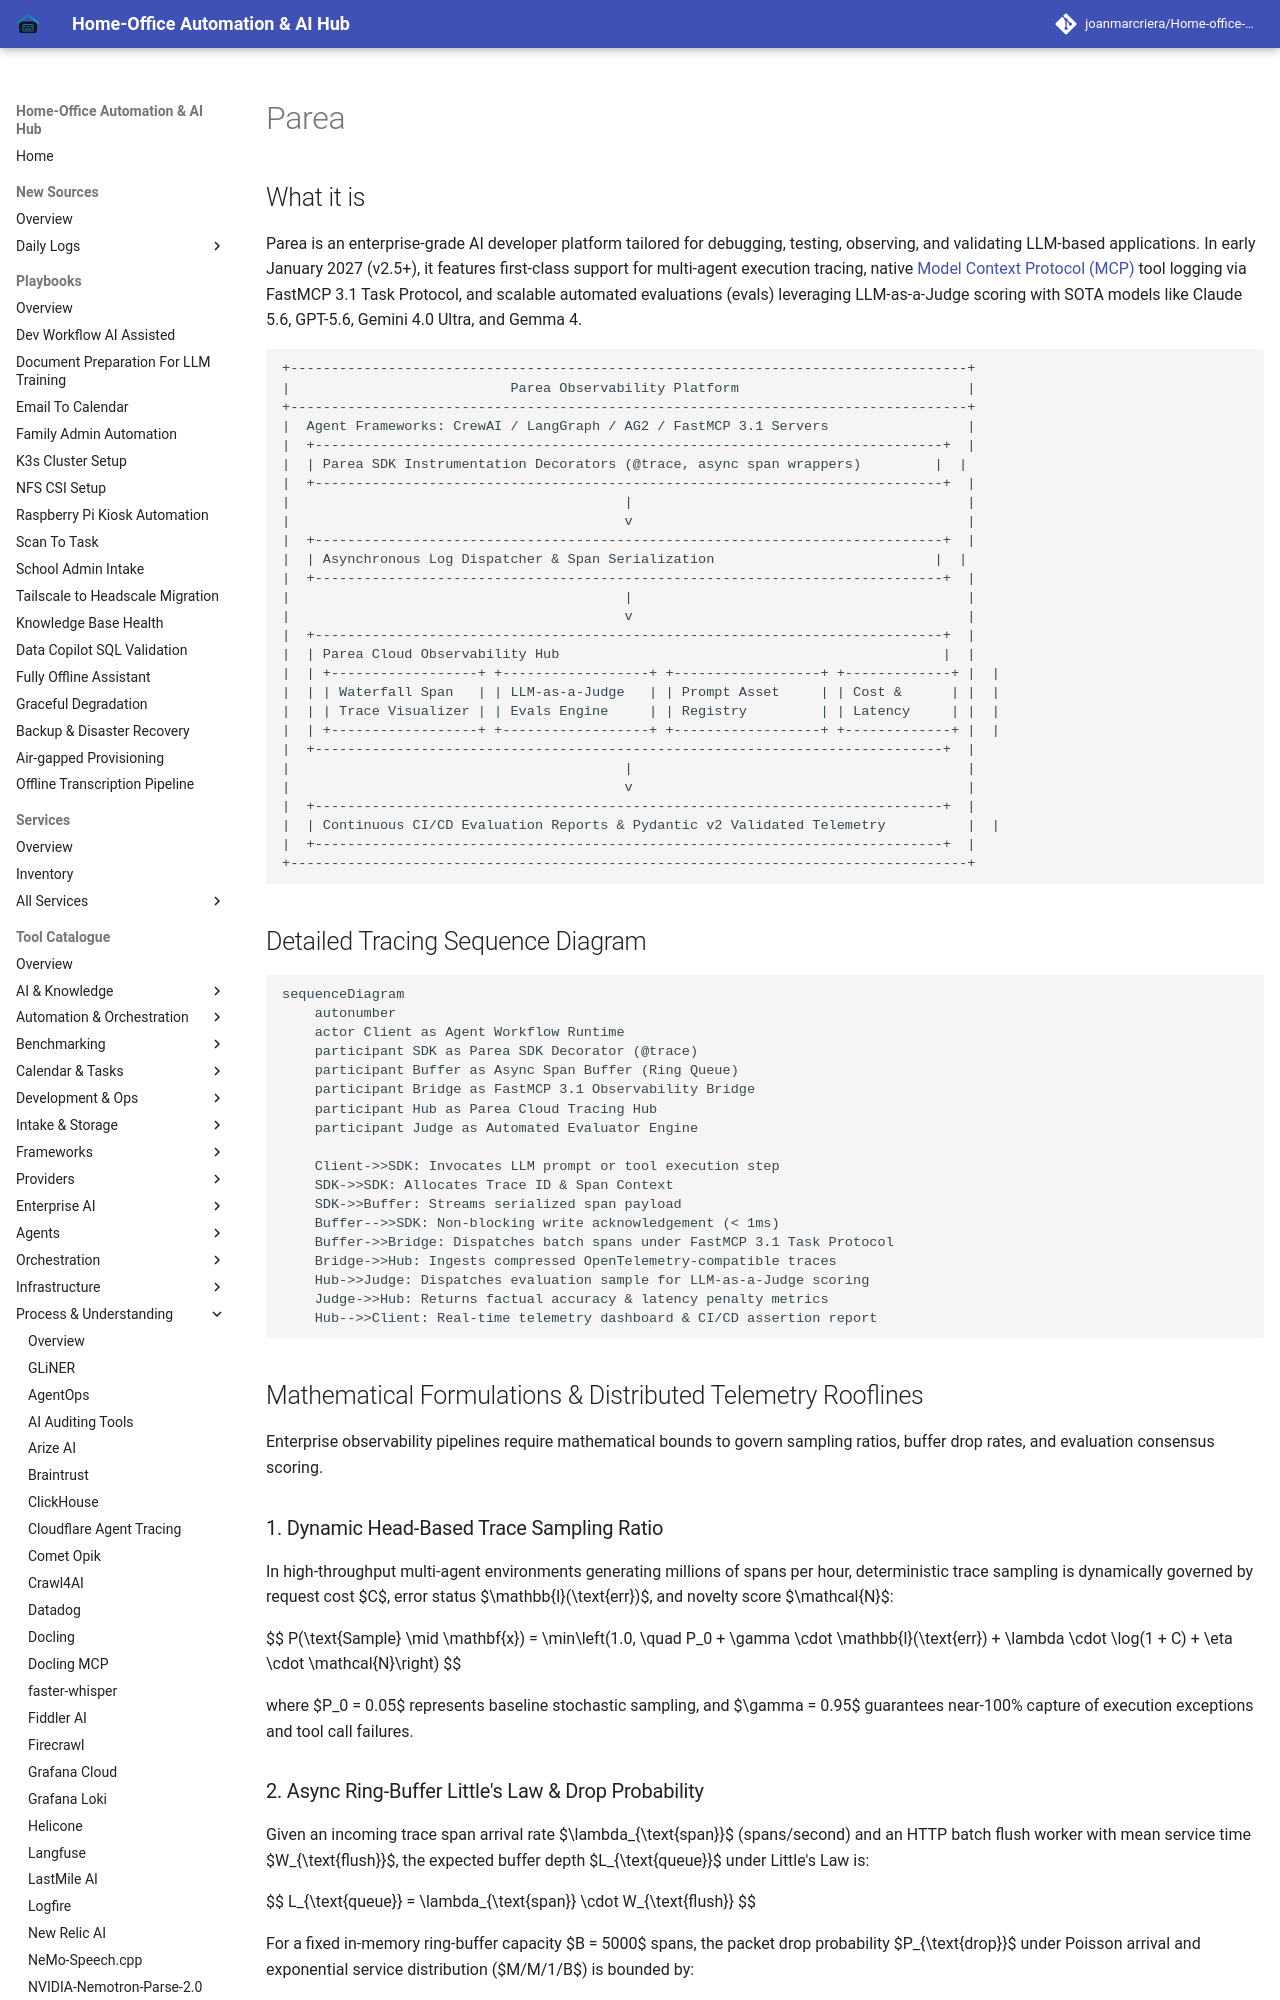

repository: joanmarcriera/Home-office-automations · page: tools/process_understanding/parea/index.html · generator: mkdocs

# Parea

## What it is
Parea is an enterprise-grade AI developer platform tailored for debugging, testing, observing, and validating LLM-based applications. In early January 2027 (v2.5+), it features first-class support for multi-agent execution tracing, native [Model Context Protocol (MCP)](../automation_orchestration/mcp.md) tool logging via FastMCP 3.1 Task Protocol, and scalable automated evaluations (evals) leveraging LLM-as-a-Judge scoring with SOTA models like Claude 5.6, GPT-5.6, Gemini 4.0 Ultra, and Gemma 4.

```
+-----------------------------------------------------------------------------------+
|                           Parea Observability Platform                            |
+-----------------------------------------------------------------------------------+
|  Agent Frameworks: CrewAI / LangGraph / AG2 / FastMCP 3.1 Servers                 |
|  +-----------------------------------------------------------------------------+  |
|  | Parea SDK Instrumentation Decorators (@trace, async span wrappers)         |  |
|  +-----------------------------------------------------------------------------+  |
|                                         |                                         |
|                                         v                                         |
|  +-----------------------------------------------------------------------------+  |
|  | Asynchronous Log Dispatcher & Span Serialization                           |  |
|  +-----------------------------------------------------------------------------+  |
|                                         |                                         |
|                                         v                                         |
|  +-----------------------------------------------------------------------------+  |
|  | Parea Cloud Observability Hub                                               |  |
|  | +------------------+ +------------------+ +------------------+ +-------------+ |  |
|  | | Waterfall Span   | | LLM-as-a-Judge   | | Prompt Asset     | | Cost &      | |  |
|  | | Trace Visualizer | | Evals Engine     | | Registry         | | Latency     | |  |
|  | +------------------+ +------------------+ +------------------+ +-------------+ |  |
|  +-----------------------------------------------------------------------------+  |
|                                         |                                         |
|                                         v                                         |
|  +-----------------------------------------------------------------------------+  |
|  | Continuous CI/CD Evaluation Reports & Pydantic v2 Validated Telemetry          |  |
|  +-----------------------------------------------------------------------------+  |
+-----------------------------------------------------------------------------------+
```
